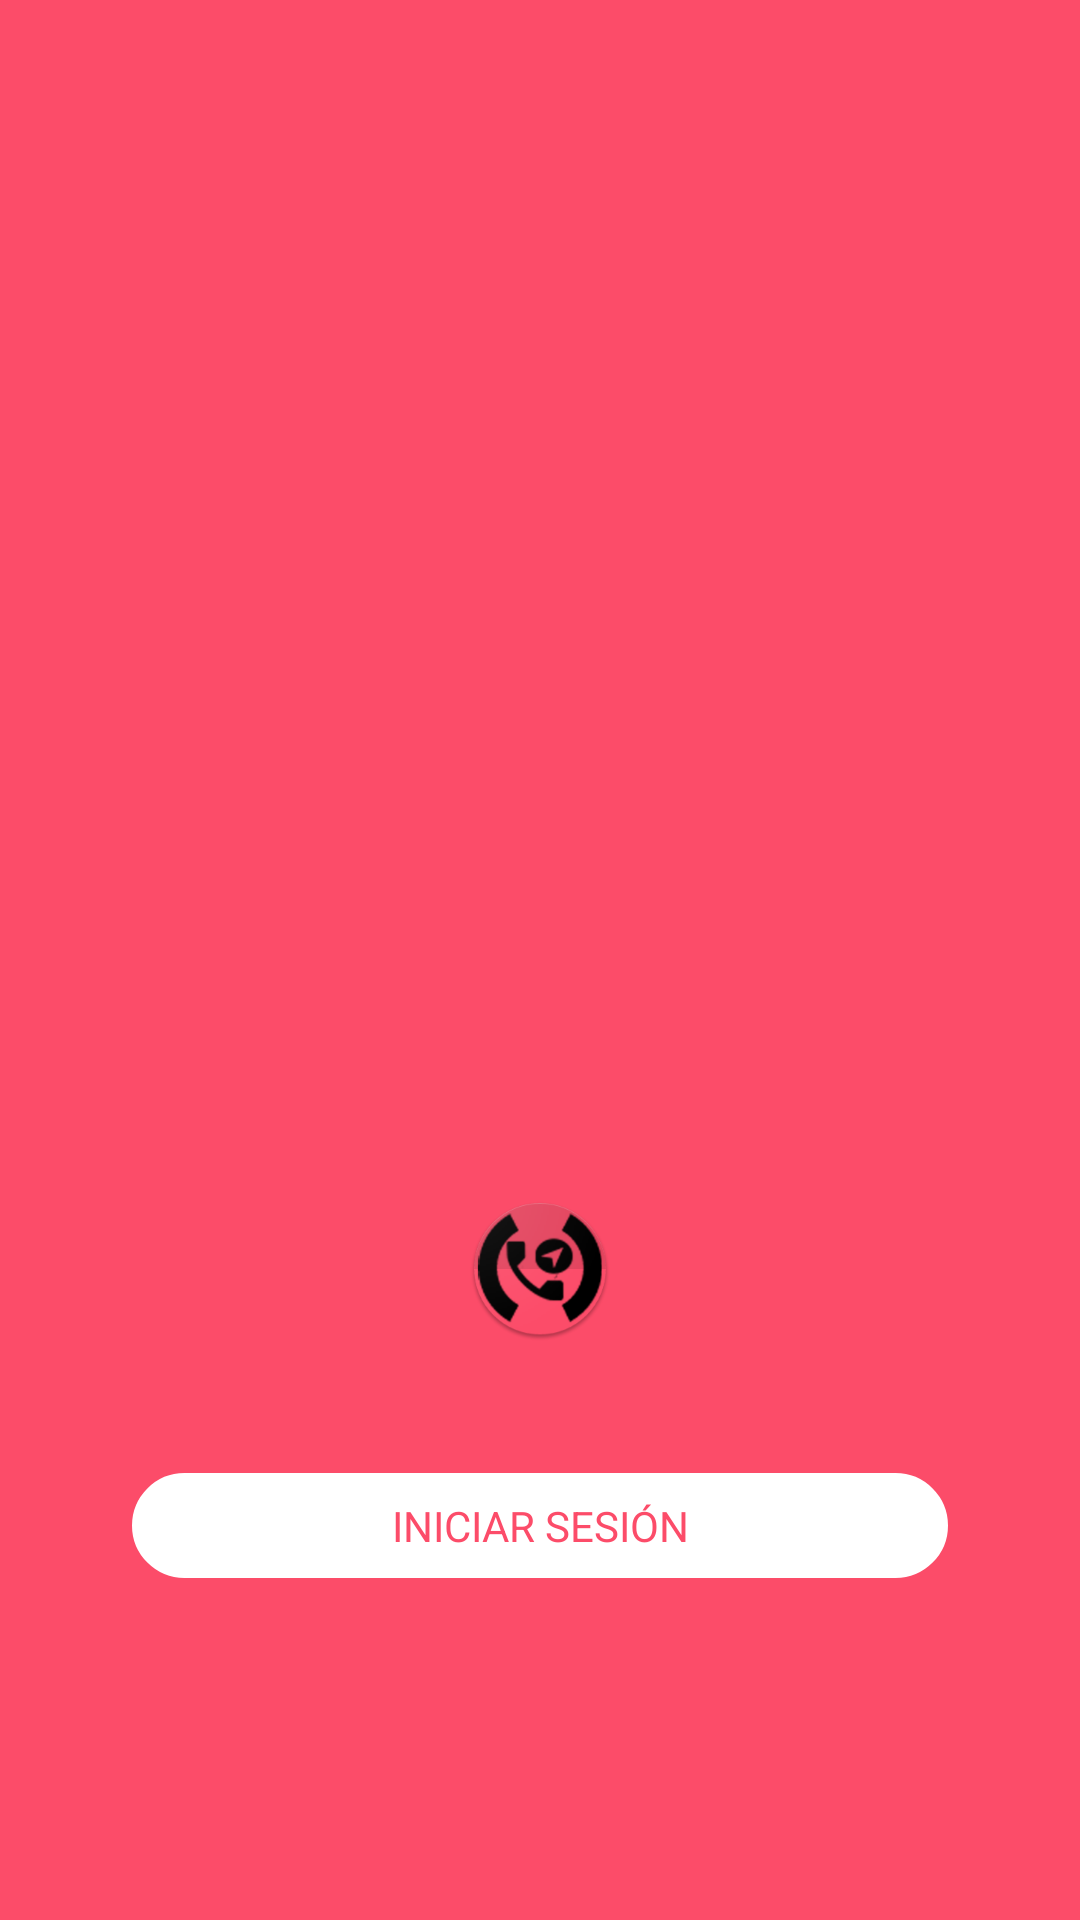

Here is an Android app screen rendered from its layout file. Give the layout XML and the strings, colors and styles it references.
<!-- AndroidManifest.xml: fallback theme Theme.MaterialComponents.DayNight.NoActionBar -->
<!-- res/layout/login_activity.xml -->
<?xml version="1.0" encoding="utf-8"?>
<LinearLayout xmlns:android="http://schemas.android.com/apk/res/android"
    xmlns:tools="http://schemas.android.com/tools"
    android:id="@+id/activity_main"
    android:layout_width="match_parent"
    android:layout_height="match_parent"
    android:background="@color/colorAccent"
    android:gravity="bottom"
    android:orientation="vertical"
    android:padding="@dimen/default_spacing_mega"
    tools:context="com.devsideas.leapchat.ui.activities.SignUpActivity">

    <LinearLayout
        android:layout_width="match_parent"
        android:layout_height="wrap_content"
        android:layout_marginBottom="70dp"
        android:gravity="center"
        android:orientation="vertical"
        android:padding="@dimen/default_spacing_major">

        <ImageView
            android:id="@+id/img_logo"
            android:layout_width="wrap_content"
            android:layout_height="wrap_content"
            android:layout_marginBottom="@dimen/default_spacing_mega"
            android:src="@mipmap/ic_launcher" />

        <TextView
            android:id="@+id/lab_login"
            android:layout_width="match_parent"
            android:layout_height="wrap_content"
            android:layout_marginTop="@dimen/default_spacing_major"
            android:background="@drawable/btn_login"
            android:gravity="center"
            android:padding="@dimen/default_spacing_minor"
            android:text="@string/lab_login"
            android:textAllCaps="true"
            android:textColor="@color/colorAccent" />

    </LinearLayout>


</LinearLayout>
<!-- resources referenced by this layout -->
<resources>
  <color name="colorAccent">#FC4C69</color>
  <dimen name="default_spacing_major">16dp</dimen>
  <dimen name="default_spacing_mega">28dp</dimen>
  <dimen name="default_spacing_minor">8dp</dimen>
  <!-- drawable btn_login (drawable) -->
  <?xml version="1.0" encoding="utf-8"?>
  <shape xmlns:android="http://schemas.android.com/apk/res/android"
      android:shape="rectangle">
      <corners android:radius="20dp" />
      <solid android:color="@android:color/white" />
      <stroke
          android:width="@dimen/default_spacing_nano"
          android:color="@android:color/white" />
  </shape>
  <!-- mipmap ic_launcher: png bitmap (mipmap-hdpi, 7393 bytes) -->
  <string name="lab_login">Iniciar sesión</string>
  <dimen name="default_spacing_nano">2dp</dimen>
</resources>
